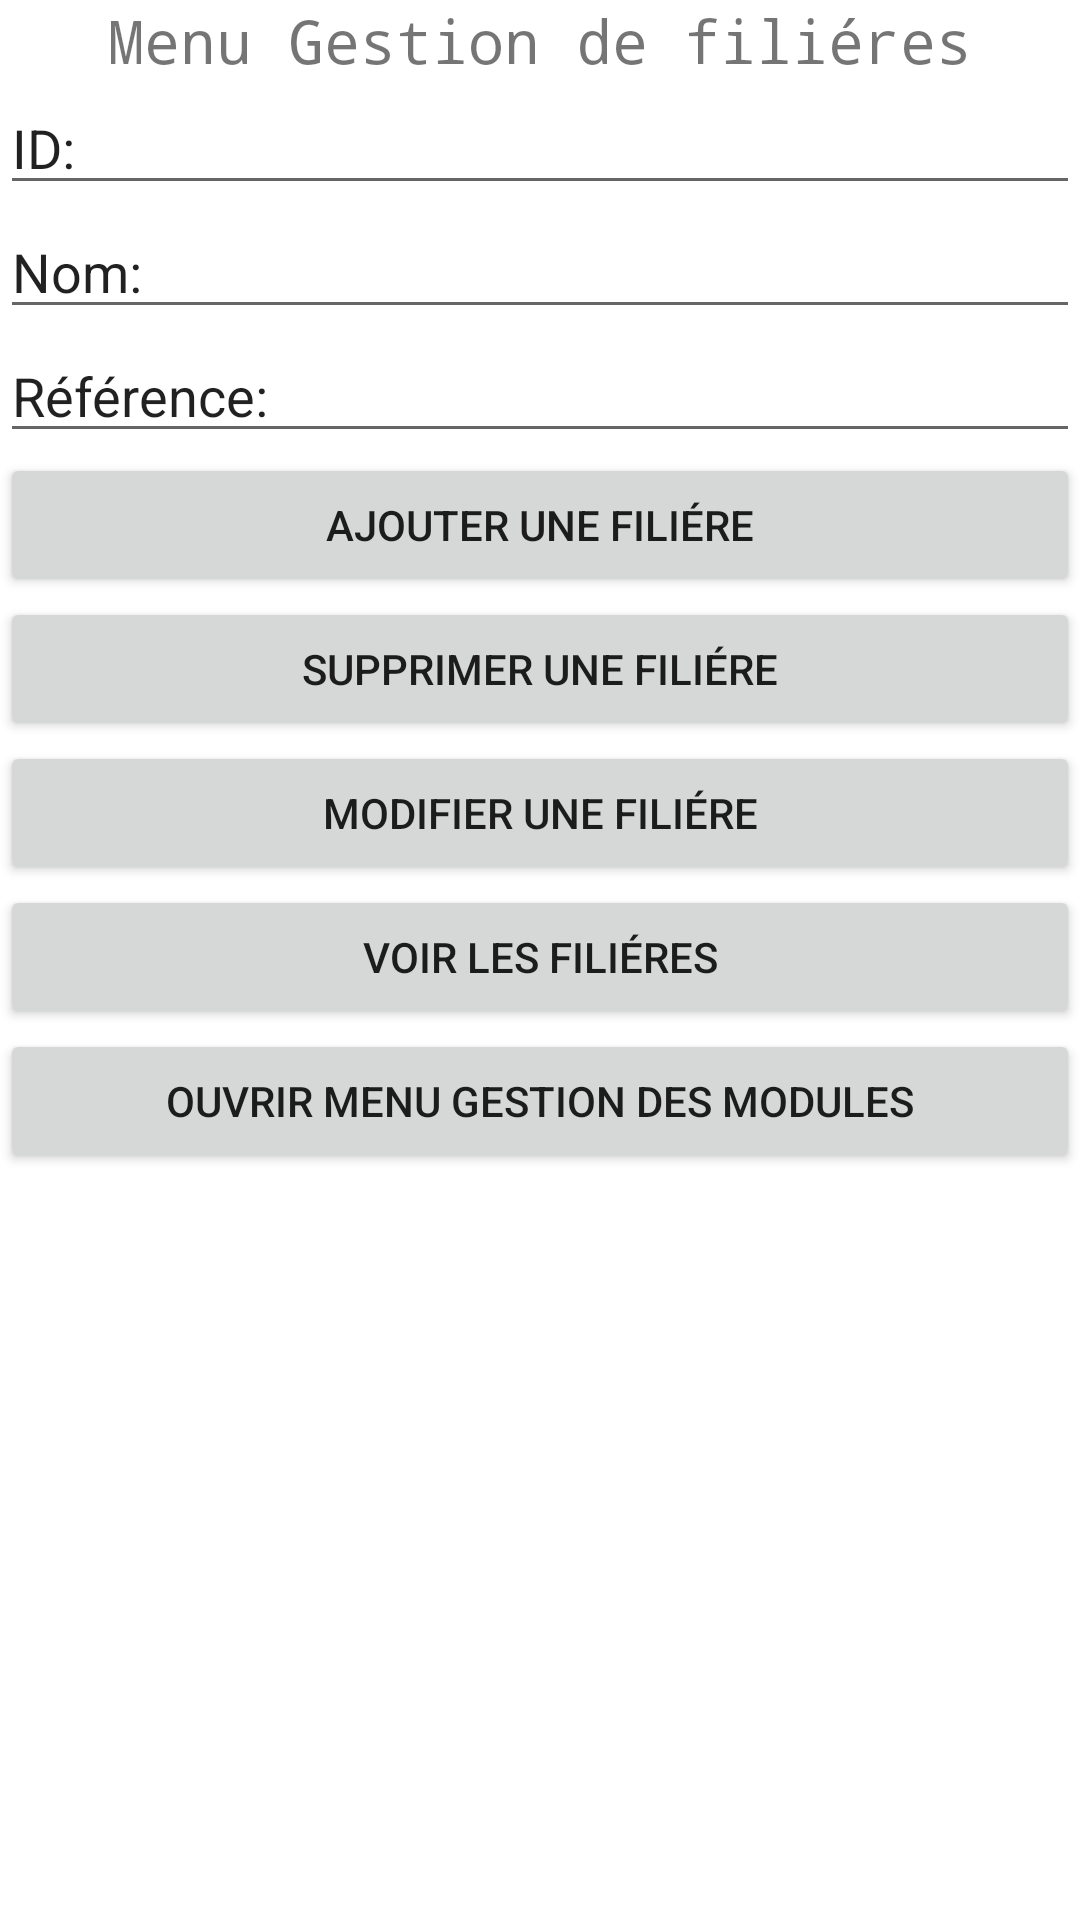

Layout XML and referenced resources for this Android screen:
<!-- AndroidManifest.xml: application theme Theme.Myappschool -->
<!-- res/layout/activity_main.xml -->
<?xml version="1.0" encoding="utf-8"?>
<LinearLayout xmlns:android="http://schemas.android.com/apk/res/android"
    xmlns:app="http://schemas.android.com/apk/res-auto"
    xmlns:tools="http://schemas.android.com/tools"
    android:layout_width="match_parent"
    android:layout_height="wrap_content"
    android:orientation="vertical"
    tools:context=".MainActivity">

    <TextView
        android:id="@+id/txtbanner"
        android:layout_width="match_parent"
        android:layout_height="wrap_content"
        android:text="Menu Gestion de filiéres"
        android:textAlignment="center"
        android:fontFamily="monospace"
       android:textSize="20dp" />

    <EditText
        android:id="@+id/txtidfiliere"
        android:layout_width="match_parent"
        android:layout_height="wrap_content"
        android:ems="10"
        android:inputType="textPersonName"
        android:text="ID:" />

    <EditText
        android:id="@+id/txtnomfiliere"
        android:layout_width="match_parent"
        android:layout_height="wrap_content"
        android:ems="10"
        android:inputType="textPersonName"
        android:text="Nom:" />

    <EditText
        android:id="@+id/txtreffiliere"
        android:layout_width="match_parent"
        android:layout_height="wrap_content"
        android:ems="10"
        android:inputType="textPersonName"
        android:text="Référence:" />

    <LinearLayout
        android:layout_width="match_parent"
        android:layout_height="wrap_content"
        android:orientation="vertical">

        <Button
            android:id="@+id/ajoutfilbtn"
            android:layout_width="match_parent"
            android:layout_height="wrap_content"
            android:layout_weight="1"
            android:text="Ajouter une filiére" />

        <Button
            android:id="@+id/suppfilbtn"
            android:layout_width="match_parent"
            android:layout_height="wrap_content"
            android:layout_weight="1"
            android:text="Supprimer une filiére" />

        <Button
            android:id="@+id/modiffilbtn"
            android:layout_width="match_parent"
            android:layout_height="wrap_content"
            android:layout_weight="1"
            android:text="Modifier une filiére" />

        <Button
            android:id="@+id/voirfilbtn"
            android:layout_width="match_parent"
            android:layout_height="wrap_content"
            android:layout_weight="1"
            android:text="Voir les filiéres" />

        <Button
            android:id="@+id/gesmodulesbtn"
            android:layout_width="match_parent"
            android:layout_height="wrap_content"
            android:layout_weight="1"
            android:text="Ouvrir menu Gestion des modules" />

    </LinearLayout>
</LinearLayout>
<!-- resources referenced by this layout -->
<resources>
  <style name="Theme.Myappschool" parent="Theme.MaterialComponents.DayNight.DarkActionBar">
          
          <item name="colorPrimary">@color/purple_500</item>
          <item name="colorPrimaryVariant">@color/purple_700</item>
          <item name="colorOnPrimary">@color/white</item>
          
          <item name="colorSecondary">@color/teal_200</item>
          <item name="colorSecondaryVariant">@color/teal_700</item>
          <item name="colorOnSecondary">@color/black</item>
          
          <item name="android:statusBarColor" tools:targetApi="l">?attr/colorPrimaryVariant</item>
          
      </style>
  <!-- not gathered from this repository: default colours our renderer supplied (Android Studio template values) -->
  <color name="purple_500">#FF6200EE</color>
  <color name="purple_700">#FF3700B3</color>
  <color name="teal_200">#FF03DAC5</color>
  <color name="teal_700">#FF018786</color>
  <color name="black">#FF000000</color>
  <color name="white">#FFFFFFFF</color>
</resources>
